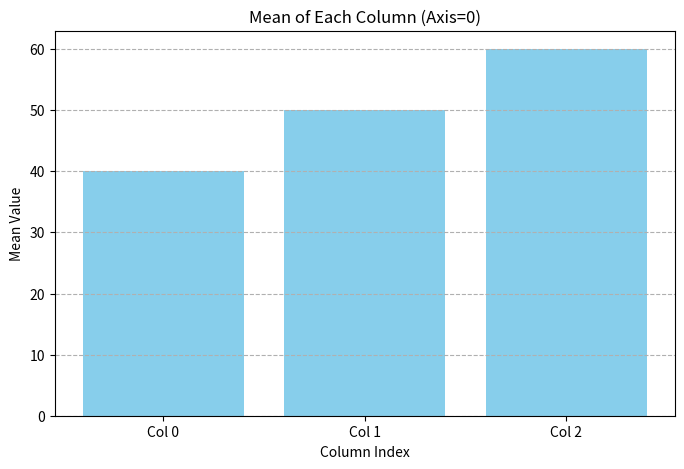
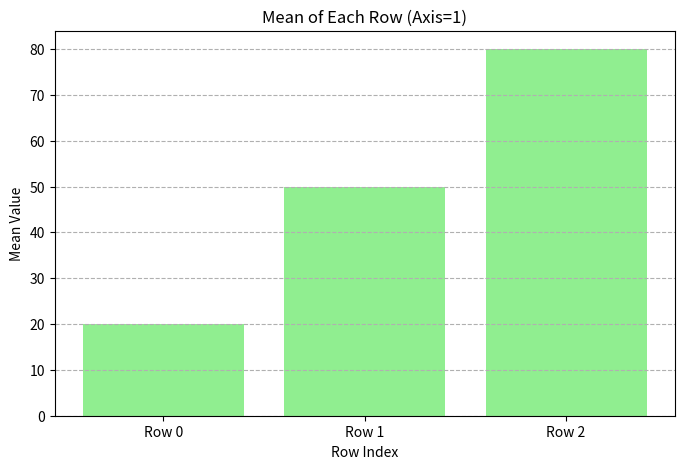

The script that saved these images, in order:
# Concept of axis
import numpy as np
import matplotlib.pyplot as plt

# Create a 2D NumPy array
data = np.array([[10, 20, 30],
                 [40, 50, 60],
                 [70, 80, 90]])

print("Original Data:")
print(data)

# Calculate the mean along axis=0 (down the columns)
mean_axis_0 = np.mean(data, axis=0)

# Plotting the result
plt.figure(figsize=(8, 5))
plt.bar(range(len(mean_axis_0)), mean_axis_0, color='skyblue')
plt.title('Mean of Each Column (Axis=0)')
plt.xlabel('Column Index')
plt.ylabel('Mean Value')
plt.xticks(range(len(mean_axis_0)), ['Col 0', 'Col 1', 'Col 2'])
plt.grid(axis='y', linestyle='--')
plt.show()

print("\nMean along axis=0:", mean_axis_0)

# Calculate the mean along axis=1 (across the rows)
mean_axis_1 = np.mean(data, axis=1)

# Plotting the result
plt.figure(figsize=(8, 5))
plt.bar(range(len(mean_axis_1)), mean_axis_1, color='lightgreen')
plt.title('Mean of Each Row (Axis=1)')
plt.xlabel('Row Index')
plt.ylabel('Mean Value')
plt.xticks(range(len(mean_axis_1)), ['Row 0', 'Row 1', 'Row 2'])
plt.grid(axis='y', linestyle='--')
plt.show()

print("\nMean along axis=1:", mean_axis_1)